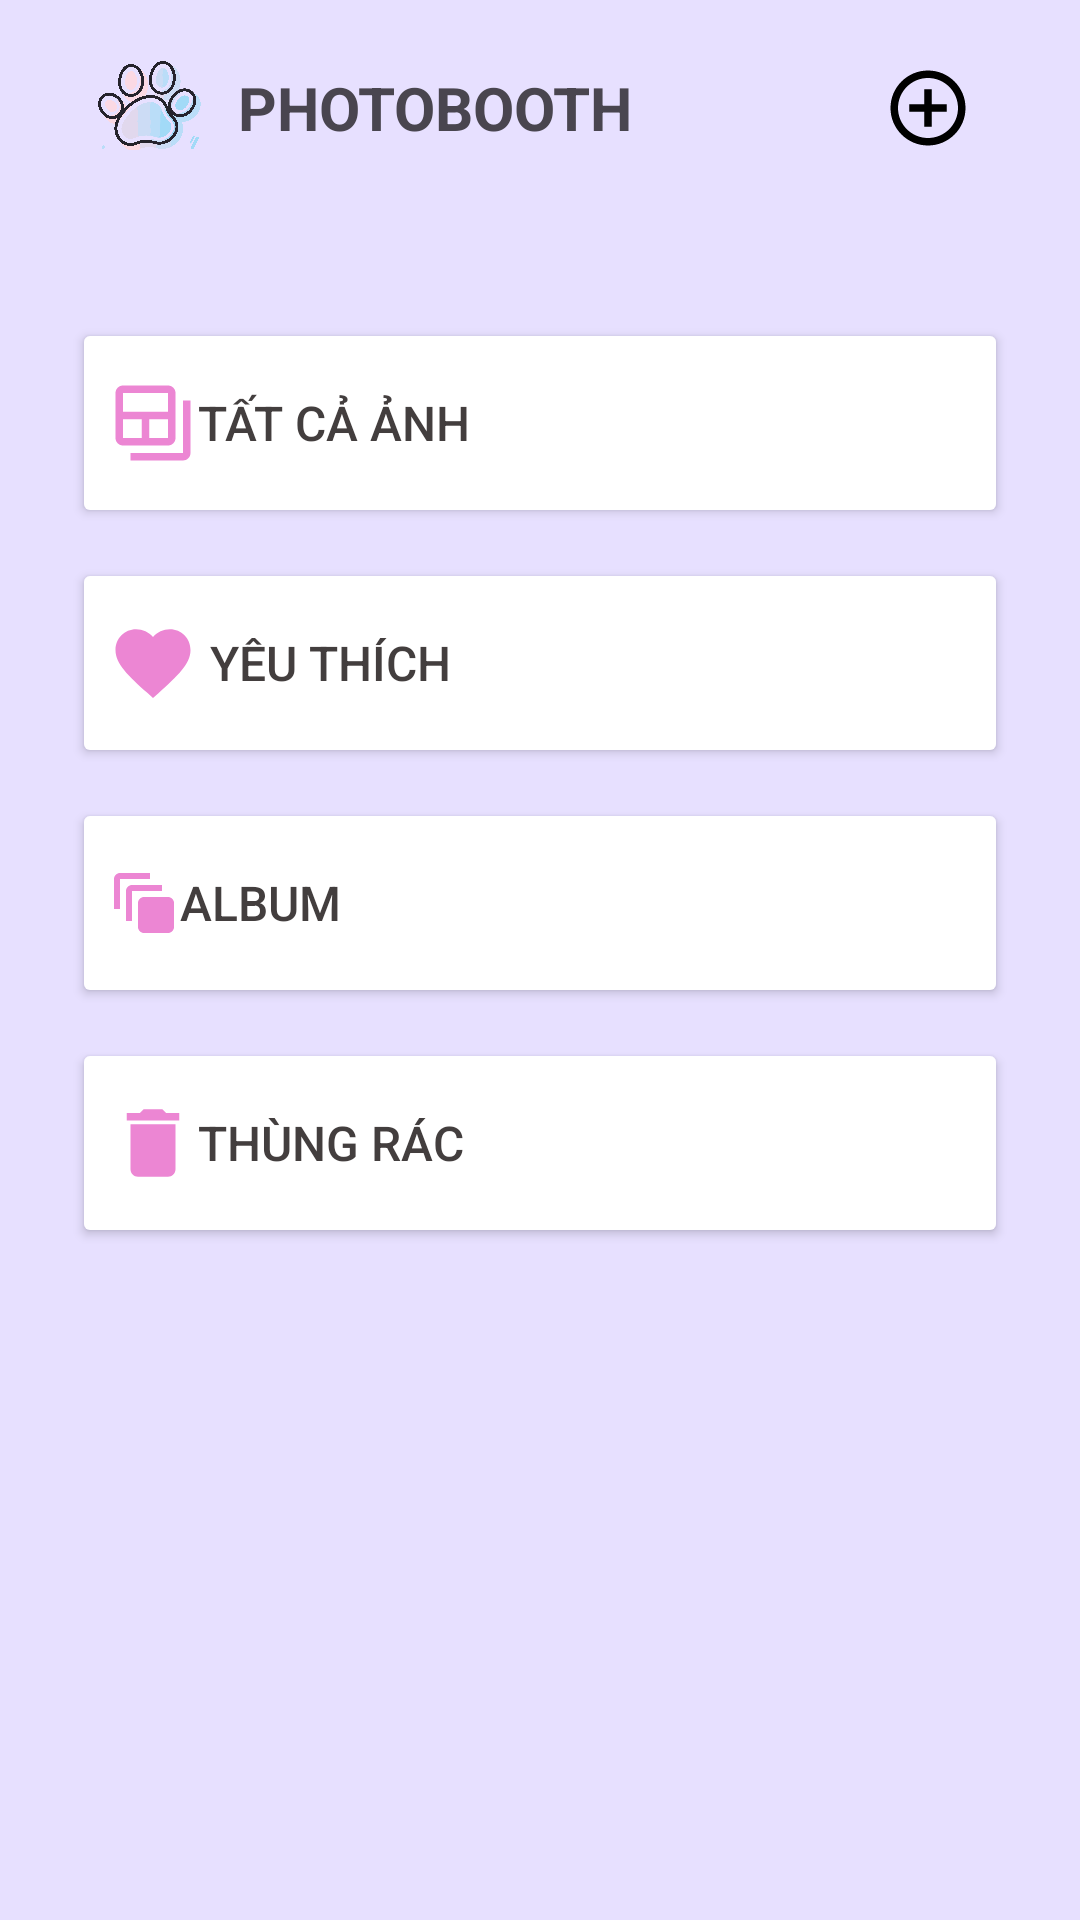

Here is an Android app screen rendered from its layout file. Give the layout XML and the strings, colors and styles it references.
<!-- AndroidManifest.xml: application theme Theme.PhotoBoothLogin -->
<!-- res/layout/fragment_album.xml -->
<?xml version="1.0" encoding="utf-8"?>
<LinearLayout xmlns:android="http://schemas.android.com/apk/res/android"
    xmlns:app="http://schemas.android.com/apk/res-auto"
    xmlns:tools="http://schemas.android.com/tools"
    android:id="@+id/main"
    android:layout_width="match_parent"
    android:layout_height="match_parent"
    android:orientation="vertical"
    android:background="#E7E0FF"
    tools:context=".fragment.AlbumFragment">

    <LinearLayout
        android:layout_width="match_parent"
        android:layout_height="72dp"
        android:gravity="center"
        android:orientation="horizontal">

        <ImageView
            android:id="@+id/imageView"
            android:layout_width="12dp"
            android:layout_height="62dp"
            android:layout_marginLeft="20dp"
            android:layout_weight="1"
            app:srcCompat="@drawable/logo" />

        <TextView
            android:id="@+id/textView9"
            android:layout_width="wrap_content"
            android:layout_height="wrap_content"
            android:layout_weight="1"
            android:text="PHOTOBOOTH"
            android:textSize="20sp"
            android:textStyle="bold" />

        <ImageButton
            android:id="@+id/btnAddAlbum"
            android:layout_width="wrap_content"
            android:layout_height="55dp"
            android:layout_weight="1"
            android:backgroundTint="#E7E0FF"
            app:srcCompat="@drawable/baseline_add_circle_outline_24" />
    </LinearLayout>

    <LinearLayout
        android:layout_width="match_parent"
        android:layout_height="match_parent"
        android:orientation="vertical"
        android:padding="24dp">

        <Button
            android:id="@+id/btnAllPhoto"
            android:layout_width="match_parent"
            android:layout_height="70dp"
            android:layout_marginTop="10dp"
            android:backgroundTint="#ffffff"
            android:drawableLeft="@drawable/baseline_backup_table_24"
            android:gravity="center|start"
            android:text="Tất cả ảnh"
            android:textColor="#433E3E"
            android:textSize="16sp" />

        <Button
            android:id="@+id/btnfavorite"
            android:layout_width="match_parent"
            android:layout_height="70dp"
            android:layout_marginTop="10dp"
            android:backgroundTint="#ffffff"
            android:drawableLeft="@drawable/baseline_favorite_24"
            android:gravity="center|start"
            android:text=" Yêu thích"
            android:textColor="#433E3E"
            android:textSize="16sp" />

        <Button
            android:id="@+id/btnAlbum"
            android:layout_width="match_parent"
            android:layout_height="70dp"
            android:layout_marginTop="10dp"
            android:backgroundTint="#ffffff"
            android:drawableLeft="@drawable/baseline_auto_awesome_motion_24"
            android:gravity="center|start"
            android:text="Album"
            android:textColor="#433E3E"
            android:textSize="16sp" />

        <Button
            android:id="@+id/btntrash"
            android:layout_width="match_parent"
            android:layout_height="70dp"
            android:layout_marginTop="10dp"
            android:backgroundTint="#ffffff"
            android:drawableLeft="@drawable/baseline_delete_24"
            android:gravity="center|start"
            android:text="Thùng rác"
            android:textColor="#433E3E"
            android:textSize="16sp" />

    </LinearLayout>
</LinearLayout>
<!-- resources referenced by this layout -->
<resources>
  <!-- drawable baseline_add_circle_outline_24 (drawable) -->
  <vector xmlns:android="http://schemas.android.com/apk/res/android" android:height="30dp" android:tint="#000000" android:viewportHeight="24" android:viewportWidth="24" android:width="30dp">
        
      <path android:fillColor="@android:color/white" android:pathData="M13,7h-2v4L7,11v2h4v4h2v-4h4v-2h-4L13,7zM12,2C6.48,2 2,6.48 2,12s4.48,10 10,10 10,-4.48 10,-10S17.52,2 12,2zM12,20c-4.41,0 -8,-3.59 -8,-8s3.59,-8 8,-8 8,3.59 8,8 -3.59,8 -8,8z"/>
      
  </vector>
  <!-- drawable baseline_auto_awesome_motion_24 (drawable) -->
  <vector xmlns:android="http://schemas.android.com/apk/res/android" android:height="24dp" android:tint="#EC86D3" android:viewportHeight="24" android:viewportWidth="24" android:width="24dp">
        
      <path android:fillColor="@android:color/white" android:pathData="M14,2L4,2c-1.11,0 -2,0.9 -2,2v10h2L4,4h10L14,2zM18,6L8,6c-1.11,0 -2,0.9 -2,2v10h2L8,8h10L18,6zM20,10h-8c-1.11,0 -2,0.9 -2,2v8c0,1.1 0.89,2 2,2h8c1.1,0 2,-0.9 2,-2v-8c0,-1.1 -0.9,-2 -2,-2z"/>
      
  </vector>
  <!-- drawable baseline_backup_table_24 (drawable) -->
  <vector xmlns:android="http://schemas.android.com/apk/res/android" android:height="30dp" android:tint="#EC86D3" android:viewportHeight="24" android:viewportWidth="24" android:width="30dp">
        
      <path android:fillColor="@android:color/white" android:pathData="M20,6v14H6v2h14c1.1,0 2,-0.9 2,-2V6H20z"/>
        
      <path android:fillColor="@android:color/white" android:pathData="M16,2H4C2.9,2 2,2.9 2,4v12c0,1.1 0.9,2 2,2h12c1.1,0 2,-0.9 2,-2V4C18,2.9 17.1,2 16,2zM9,16H4v-5h5V16zM16,16h-5v-5h5V16zM16,9H4V4h12V9z"/>
      
  </vector>
  <!-- drawable baseline_delete_24 (drawable) -->
  <vector xmlns:android="http://schemas.android.com/apk/res/android" android:height="30dp" android:tint="#EC86D3" android:viewportHeight="24" android:viewportWidth="24" android:width="30dp">
        
      <path android:fillColor="@android:color/white" android:pathData="M6,19c0,1.1 0.9,2 2,2h8c1.1,0 2,-0.9 2,-2V7H6v12zM19,4h-3.5l-1,-1h-5l-1,1H5v2h14V4z"/>
      
  </vector>
  <!-- drawable baseline_favorite_24 (drawable) -->
  <vector xmlns:android="http://schemas.android.com/apk/res/android" android:height="30dp" android:tint="#EC86D3" android:viewportHeight="24" android:viewportWidth="24" android:width="30dp">
        
      <path android:fillColor="@android:color/white" android:pathData="M12,21.35l-1.45,-1.32C5.4,15.36 2,12.28 2,8.5 2,5.42 4.42,3 7.5,3c1.74,0 3.41,0.81 4.5,2.09C13.09,3.81 14.76,3 16.5,3 19.58,3 22,5.42 22,8.5c0,3.78 -3.4,6.86 -8.55,11.54L12,21.35z"/>
      
  </vector>
  <!-- drawable logo: png bitmap (drawable, 319985 bytes) -->
  <style name="Theme.PhotoBoothLogin" parent="Base.Theme.PhotoBoothLogin" />
  <style name="Base.Theme.PhotoBoothLogin" parent="Theme.Material3.DayNight.NoActionBar">
          
          
      </style>
</resources>
